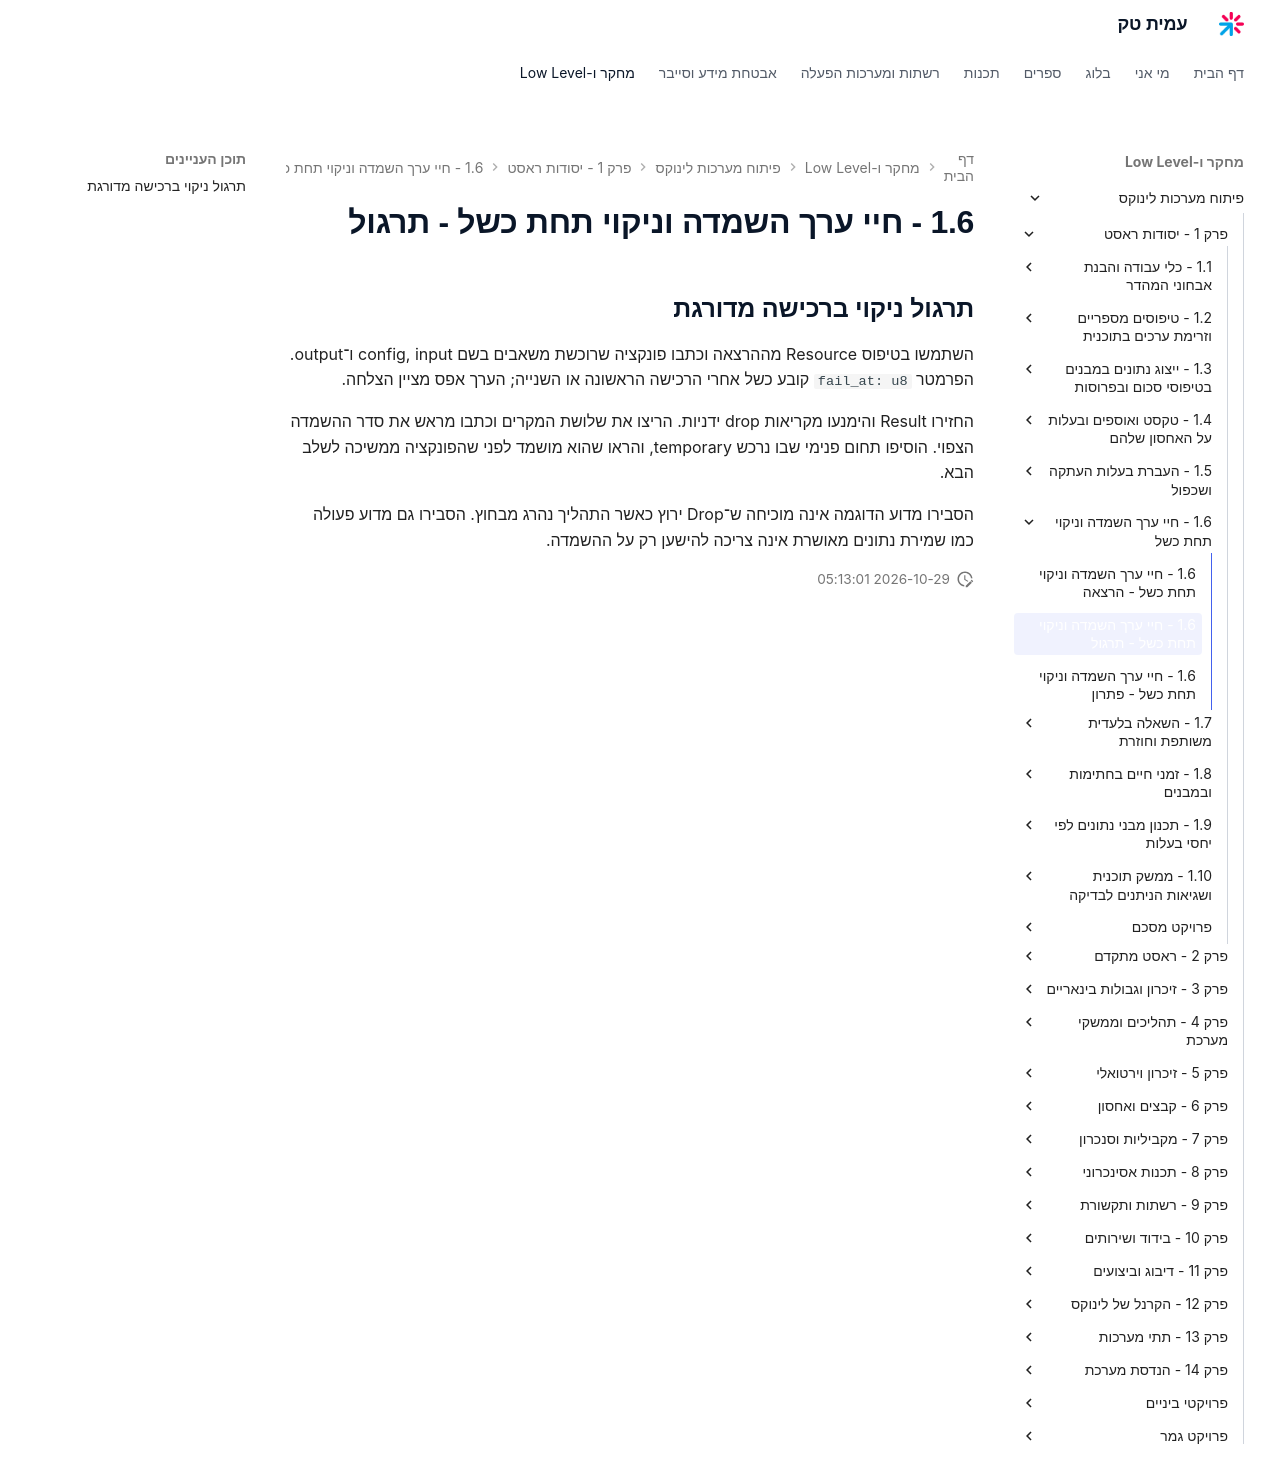

repository: AmitPinchasi/amittech · page: פיתוח-מערכות-לינוקס/1 - יסודות ראסט/1.6 - חיי ערך השמדה וניקוי תחת כשל/1.6 - חיי ערך השמדה וניקוי תחת כשל - תרגול/index.html · generator: mkdocs

## תרגול ניקוי ברכישה מדורגת

השתמשו בטיפוס Resource מההרצאה וכתבו פונקציה שרוכשת משאבים בשם config, input ו־output. הפרמטר `fail_at: u8` קובע כשל אחרי הרכישה הראשונה או השנייה; הערך אפס מציין הצלחה.

החזירו Result והימנעו מקריאות drop ידניות. הריצו את שלושת המקרים וכתבו מראש את סדר ההשמדה הצפוי. הוסיפו תחום פנימי שבו נרכש temporary, והראו שהוא מושמד לפני שהפונקציה ממשיכה לשלב הבא.

הסבירו מדוע הדוגמה אינה מוכיחה ש־Drop ירוץ כאשר התהליך נהרג מבחוץ. הסבירו גם מדוע פעולה כמו שמירת נתונים מאושרת אינה צריכה להישען רק על ההשמדה.
